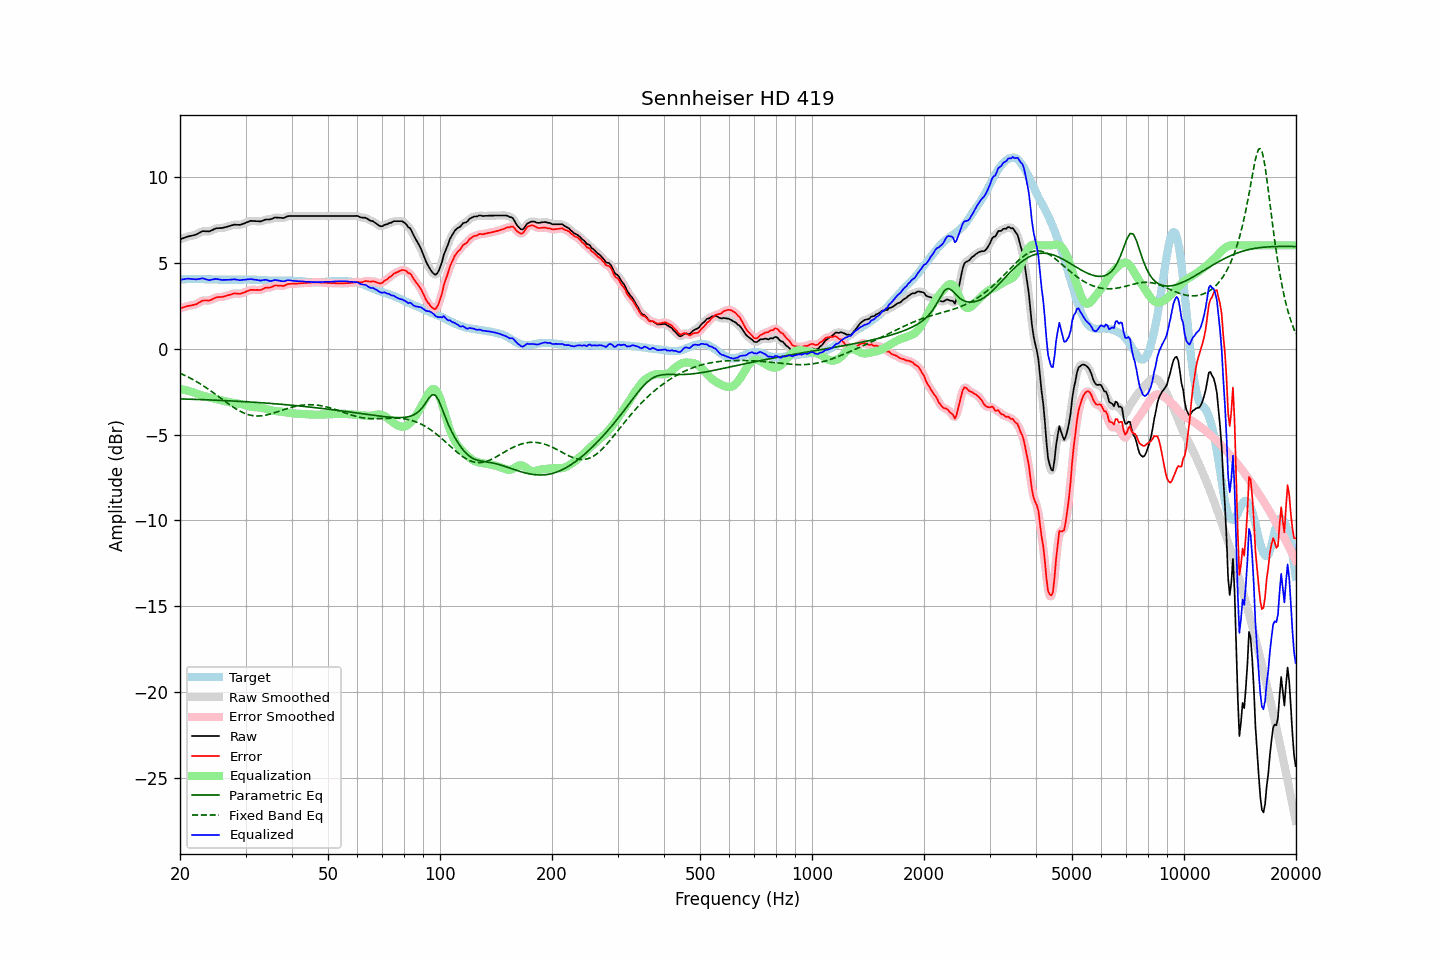

The table this chart was drawn from, first rows:
frequency, raw, error, smoothed, error_smoothed, equalization, parametric_eq, fixed_band_eq, equalized_raw, equalized_smoothed, target
20.00, 6.35, 2.34, 6.35, 2.33, -2.36, -2.93, -1.43, 3.99, 3.99, 4.01
20.20, 6.38, 2.36, 6.38, 2.36, -2.37, -2.93, -1.48, 4.01, 4.01, 4.02
20.40, 6.42, 2.39, 6.42, 2.39, -2.39, -2.93, -1.52, 4.03, 4.03, 4.03
20.61, 6.45, 2.42, 6.45, 2.42, -2.41, -2.94, -1.56, 4.04, 4.04, 4.03
20.81, 6.49, 2.45, 6.49, 2.45, -2.43, -2.94, -1.61, 4.06, 4.06, 4.04
21.02, 6.52, 2.48, 6.52, 2.48, -2.46, -2.94, -1.66, 4.06, 4.06, 4.04
21.23, 6.54, 2.49, 6.54, 2.50, -2.48, -2.95, -1.70, 4.06, 4.06, 4.05
21.44, 6.56, 2.51, 6.56, 2.51, -2.51, -2.95, -1.75, 4.05, 4.05, 4.05
21.66, 6.58, 2.53, 6.58, 2.53, -2.54, -2.95, -1.80, 4.04, 4.04, 4.05
21.87, 6.60, 2.55, 6.60, 2.55, -2.57, -2.96, -1.86, 4.03, 4.03, 4.05
22.09, 6.63, 2.57, 6.64, 2.58, -2.61, -2.96, -1.91, 4.02, 4.03, 4.06
22.31, 6.68, 2.62, 6.68, 2.63, -2.65, -2.96, -1.96, 4.03, 4.03, 4.06
22.54, 6.73, 2.68, 6.73, 2.69, -2.68, -2.96, -2.02, 4.05, 4.05, 4.05
22.76, 6.78, 2.74, 6.78, 2.74, -2.71, -2.97, -2.08, 4.07, 4.07, 4.04
22.99, 6.83, 2.79, 6.82, 2.78, -2.74, -2.97, -2.14, 4.09, 4.07, 4.04
23.22, 6.83, 2.80, 6.83, 2.80, -2.77, -2.98, -2.20, 4.06, 4.06, 4.03
23.45, 6.82, 2.80, 6.82, 2.80, -2.79, -2.98, -2.26, 4.03, 4.03, 4.02
23.69, 6.82, 2.80, 6.81, 2.79, -2.81, -2.98, -2.32, 4.01, 4.00, 4.02
23.92, 6.81, 2.79, 6.82, 2.80, -2.83, -2.99, -2.39, 3.98, 3.99, 4.02
24.16, 6.84, 2.82, 6.84, 2.82, -2.85, -2.99, -2.45, 3.99, 3.99, 4.02
24.40, 6.89, 2.87, 6.89, 2.86, -2.88, -2.99, -2.52, 4.01, 4.01, 4.02
24.65, 6.93, 2.91, 6.93, 2.91, -2.90, -3.00, -2.59, 4.03, 4.03, 4.02
24.89, 6.98, 2.96, 6.97, 2.95, -2.93, -3.00, -2.65, 4.05, 4.05, 4.02
25.14, 7.00, 2.98, 7.00, 2.98, -2.95, -3.01, -2.72, 4.05, 4.04, 4.02
25.39, 7.00, 2.99, 7.01, 2.99, -2.98, -3.01, -2.79, 4.02, 4.03, 4.01
25.65, 7.01, 3.00, 7.01, 3.00, -3.00, -3.01, -2.86, 4.01, 4.01, 4.01
25.91, 7.01, 3.00, 7.01, 3.01, -3.02, -3.02, -2.93, 3.99, 3.99, 4.01
26.16, 7.03, 3.02, 7.03, 3.02, -3.04, -3.02, -3.00, 3.99, 3.99, 4.01
26.43, 7.05, 3.04, 7.05, 3.04, -3.06, -3.03, -3.07, 3.99, 3.99, 4.01
26.69, 7.08, 3.07, 7.08, 3.07, -3.08, -3.03, -3.14, 4.00, 4.00, 4.01
26.96, 7.11, 3.10, 7.11, 3.10, -3.10, -3.04, -3.21, 4.01, 4.00, 4.01
27.23, 7.13, 3.13, 7.13, 3.13, -3.13, -3.04, -3.27, 4.00, 4.01, 4.00
27.50, 7.16, 3.16, 7.16, 3.16, -3.15, -3.05, -3.34, 4.01, 4.02, 4.00
27.77, 7.19, 3.19, 7.19, 3.18, -3.17, -3.05, -3.40, 4.03, 4.02, 4.00
28.05, 7.21, 3.21, 7.20, 3.20, -3.18, -3.06, -3.46, 4.03, 4.02, 4.00
28.33, 7.20, 3.20, 7.20, 3.20, -3.19, -3.06, -3.52, 4.01, 4.01, 4.00
28.62, 7.20, 3.20, 7.20, 3.19, -3.20, -3.07, -3.58, 4.00, 4.00, 4.00
28.90, 7.19, 3.18, 7.20, 3.19, -3.21, -3.07, -3.63, 3.98, 3.98, 4.01
29.19, 7.21, 3.20, 7.21, 3.21, -3.23, -3.08, -3.68, 3.98, 3.98, 4.01
29.48, 7.25, 3.24, 7.24, 3.23, -3.25, -3.08, -3.72, 4.00, 3.99, 4.01
29.78, 7.28, 3.26, 7.28, 3.27, -3.28, -3.09, -3.76, 4.00, 4.00, 4.02
30.08, 7.32, 3.30, 7.32, 3.31, -3.31, -3.09, -3.80, 4.01, 4.01, 4.01
30.38, 7.36, 3.35, 7.36, 3.35, -3.34, -3.10, -3.83, 4.02, 4.02, 4.01
30.68, 7.39, 3.38, 7.39, 3.38, -3.36, -3.10, -3.86, 4.03, 4.03, 4.01
30.99, 7.43, 3.42, 7.42, 3.41, -3.38, -3.11, -3.88, 4.05, 4.03, 4.01
31.30, 7.42, 3.41, 7.42, 3.41, -3.40, -3.12, -3.90, 4.02, 4.03, 4.01
31.61, 7.42, 3.41, 7.42, 3.41, -3.40, -3.12, -3.91, 4.02, 4.02, 4.01
31.93, 7.41, 3.40, 7.41, 3.41, -3.41, -3.13, -3.92, 4.00, 4.00, 4.01
32.24, 7.41, 3.42, 7.40, 3.40, -3.42, -3.13, -3.92, 3.99, 3.99, 3.99
32.57, 7.40, 3.41, 7.40, 3.40, -3.43, -3.14, -3.92, 3.97, 3.97, 3.99
32.89, 7.39, 3.40, 7.40, 3.41, -3.44, -3.15, -3.92, 3.95, 3.96, 3.99
33.22, 7.42, 3.44, 7.42, 3.44, -3.45, -3.15, -3.91, 3.97, 3.97, 3.98
33.55, 7.46, 3.48, 7.46, 3.48, -3.47, -3.16, -3.90, 3.99, 3.99, 3.98
33.89, 7.50, 3.53, 7.49, 3.52, -3.50, -3.17, -3.88, 4.00, 3.99, 3.97
34.23, 7.51, 3.55, 7.51, 3.54, -3.52, -3.17, -3.86, 3.99, 3.98, 3.96
34.57, 7.51, 3.55, 7.51, 3.55, -3.55, -3.18, -3.84, 3.96, 3.96, 3.96
34.92, 7.51, 3.55, 7.52, 3.56, -3.58, -3.19, -3.81, 3.93, 3.94, 3.96
35.27, 7.54, 3.58, 7.55, 3.59, -3.60, -3.20, -3.79, 3.93, 3.94, 3.96
35.62, 7.58, 3.62, 7.58, 3.62, -3.62, -3.20, -3.76, 3.96, 3.96, 3.96
35.97, 7.62, 3.67, 7.61, 3.65, -3.63, -3.21, -3.73, 3.99, 3.98, 3.95
... 635 more rows
